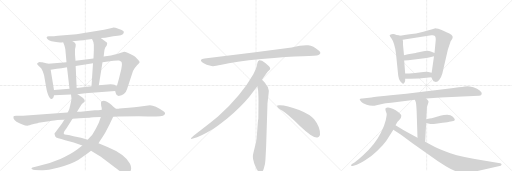
t = 0.00 s
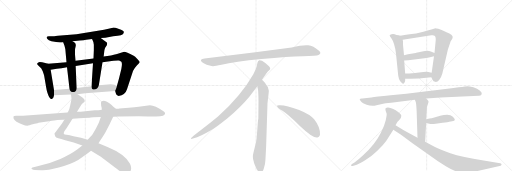
t = 3.68 s
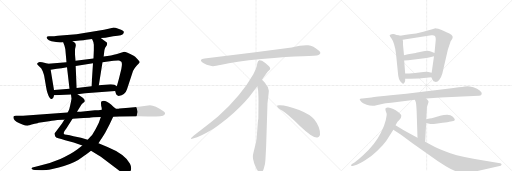
t = 7.37 s
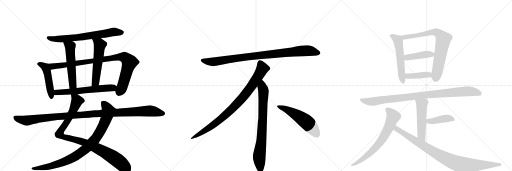
t = 11.05 s
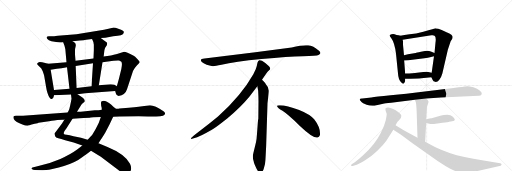
t = 14.73 s
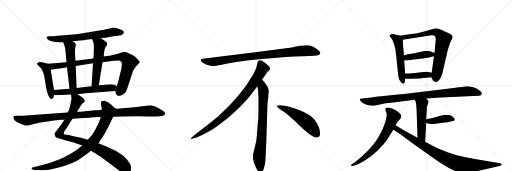
t = 18.41 s

The animated SVG that drew these frames (rendered in a browser with its animation timeline set to each time). Animation: 22 CSS @keyframes rules; one cycle of 18.41 s.

<svg version="1.1" viewBox="0 0 3072 1024" xmlns="http://www.w3.org/2000/svg">
  <g stroke="lightgray" stroke-dasharray="1,1" stroke-width="1" transform="scale(4, 4)">
    <line x1="0" y1="0" x2="256" y2="256"></line>
    <line x1="256" y1="0" x2="0" y2="256"></line>
    <line x1="128" y1="0" x2="128" y2="256"></line>
    <line x1="0" y1="128" x2="256" y2="128"></line>
    <line x1="256" y1="0" x2="512" y2="256"></line>
    <line x1="512" y1="0" x2="256" y2="256"></line>
    <line x1="384" y1="0" x2="384" y2="256"></line>
    <line x1="256" y1="128" x2="512" y2="128"></line>
    <line x1="512" y1="0" x2="768" y2="256"></line>
    <line x1="768" y1="0" x2="512" y2="256"></line>
    <line x1="640" y1="0" x2="640" y2="256"></line>
    <line x1="512" y1="128" x2="768" y2="128"></line>
  </g>
<g transform="scale(1, -1) translate(0, -850)">
   <style type="text/css">
    @keyframes keyframes0 {
      from {
       stroke: black;
       stroke-dashoffset: 704;
       stroke-width: 128;
       }
       70% {
       animation-timing-function: step-end;
       stroke: black;
       stroke-dashoffset: 0;
       stroke-width: 128;
       }
       to {
       stroke: black;
       stroke-width: 1024;
       }
       }
       #make-me-a-hanzi-animation-0 {
         animation: keyframes0 0.822917s both;
         animation-delay: 0.000000s;
         animation-timing-function: linear;
       }
    @keyframes keyframes1 {
      from {
       stroke: black;
       stroke-dashoffset: 484;
       stroke-width: 128;
       }
       61% {
       animation-timing-function: step-end;
       stroke: black;
       stroke-dashoffset: 0;
       stroke-width: 128;
       }
       to {
       stroke: black;
       stroke-width: 1024;
       }
       }
       #make-me-a-hanzi-animation-1 {
         animation: keyframes1 0.643880s both;
         animation-delay: 0.822917s;
         animation-timing-function: linear;
       }
    @keyframes keyframes2 {
      from {
       stroke: black;
       stroke-dashoffset: 952;
       stroke-width: 128;
       }
       76% {
       animation-timing-function: step-end;
       stroke: black;
       stroke-dashoffset: 0;
       stroke-width: 128;
       }
       to {
       stroke: black;
       stroke-width: 1024;
       }
       }
       #make-me-a-hanzi-animation-2 {
         animation: keyframes2 1.024740s both;
         animation-delay: 1.466797s;
         animation-timing-function: linear;
       }
    @keyframes keyframes3 {
      from {
       stroke: black;
       stroke-dashoffset: 546;
       stroke-width: 128;
       }
       64% {
       animation-timing-function: step-end;
       stroke: black;
       stroke-dashoffset: 0;
       stroke-width: 128;
       }
       to {
       stroke: black;
       stroke-width: 1024;
       }
       }
       #make-me-a-hanzi-animation-3 {
         animation: keyframes3 0.694336s both;
         animation-delay: 2.491536s;
         animation-timing-function: linear;
       }
    @keyframes keyframes4 {
      from {
       stroke: black;
       stroke-dashoffset: 557;
       stroke-width: 128;
       }
       64% {
       animation-timing-function: step-end;
       stroke: black;
       stroke-dashoffset: 0;
       stroke-width: 128;
       }
       to {
       stroke: black;
       stroke-width: 1024;
       }
       }
       #make-me-a-hanzi-animation-4 {
         animation: keyframes4 0.703288s both;
         animation-delay: 3.185872s;
         animation-timing-function: linear;
       }
    @keyframes keyframes5 {
      from {
       stroke: black;
       stroke-dashoffset: 622;
       stroke-width: 128;
       }
       67% {
       animation-timing-function: step-end;
       stroke: black;
       stroke-dashoffset: 0;
       stroke-width: 128;
       }
       to {
       stroke: black;
       stroke-width: 1024;
       }
       }
       #make-me-a-hanzi-animation-5 {
         animation: keyframes5 0.756185s both;
         animation-delay: 3.889160s;
         animation-timing-function: linear;
       }
    @keyframes keyframes6 {
      from {
       stroke: black;
       stroke-dashoffset: 987;
       stroke-width: 128;
       }
       76% {
       animation-timing-function: step-end;
       stroke: black;
       stroke-dashoffset: 0;
       stroke-width: 128;
       }
       to {
       stroke: black;
       stroke-width: 1024;
       }
       }
       #make-me-a-hanzi-animation-6 {
         animation: keyframes6 1.053223s both;
         animation-delay: 4.645345s;
         animation-timing-function: linear;
       }
    @keyframes keyframes7 {
      from {
       stroke: black;
       stroke-dashoffset: 935;
       stroke-width: 128;
       }
       75% {
       animation-timing-function: step-end;
       stroke: black;
       stroke-dashoffset: 0;
       stroke-width: 128;
       }
       to {
       stroke: black;
       stroke-width: 1024;
       }
       }
       #make-me-a-hanzi-animation-7 {
         animation: keyframes7 1.010905s both;
         animation-delay: 5.698568s;
         animation-timing-function: linear;
       }
    @keyframes keyframes8 {
      from {
       stroke: black;
       stroke-dashoffset: 1150;
       stroke-width: 128;
       }
       79% {
       animation-timing-function: step-end;
       stroke: black;
       stroke-dashoffset: 0;
       stroke-width: 128;
       }
       to {
       stroke: black;
       stroke-width: 1024;
       }
       }
       #make-me-a-hanzi-animation-8 {
         animation: keyframes8 1.185872s both;
         animation-delay: 6.709473s;
         animation-timing-function: linear;
       }
    @keyframes keyframes9 {
      from {
       stroke: black;
       stroke-dashoffset: 952;
       stroke-width: 128;
       }
       76% {
       animation-timing-function: step-end;
       stroke: black;
       stroke-dashoffset: 0;
       stroke-width: 128;
       }
       to {
       stroke: black;
       stroke-width: 1024;
       }
       }
       #make-me-a-hanzi-animation-9 {
         animation: keyframes9 1.024740s both;
         animation-delay: 7.895345s;
         animation-timing-function: linear;
       }
    @keyframes keyframes10 {
      from {
       stroke: black;
       stroke-dashoffset: 897;
       stroke-width: 128;
       }
       74% {
       animation-timing-function: step-end;
       stroke: black;
       stroke-dashoffset: 0;
       stroke-width: 128;
       }
       to {
       stroke: black;
       stroke-width: 1024;
       }
       }
       #make-me-a-hanzi-animation-10 {
         animation: keyframes10 0.979980s both;
         animation-delay: 8.920085s;
         animation-timing-function: linear;
       }
    @keyframes keyframes11 {
      from {
       stroke: black;
       stroke-dashoffset: 792;
       stroke-width: 128;
       }
       72% {
       animation-timing-function: step-end;
       stroke: black;
       stroke-dashoffset: 0;
       stroke-width: 128;
       }
       to {
       stroke: black;
       stroke-width: 1024;
       }
       }
       #make-me-a-hanzi-animation-11 {
         animation: keyframes11 0.894531s both;
         animation-delay: 9.900065s;
         animation-timing-function: linear;
       }
    @keyframes keyframes12 {
      from {
       stroke: black;
       stroke-dashoffset: 548;
       stroke-width: 128;
       }
       64% {
       animation-timing-function: step-end;
       stroke: black;
       stroke-dashoffset: 0;
       stroke-width: 128;
       }
       to {
       stroke: black;
       stroke-width: 1024;
       }
       }
       #make-me-a-hanzi-animation-12 {
         animation: keyframes12 0.695964s both;
         animation-delay: 10.794596s;
         animation-timing-function: linear;
       }
    @keyframes keyframes13 {
      from {
       stroke: black;
       stroke-dashoffset: 558;
       stroke-width: 128;
       }
       64% {
       animation-timing-function: step-end;
       stroke: black;
       stroke-dashoffset: 0;
       stroke-width: 128;
       }
       to {
       stroke: black;
       stroke-width: 1024;
       }
       }
       #make-me-a-hanzi-animation-13 {
         animation: keyframes13 0.704102s both;
         animation-delay: 11.490560s;
         animation-timing-function: linear;
       }
    @keyframes keyframes14 {
      from {
       stroke: black;
       stroke-dashoffset: 778;
       stroke-width: 128;
       }
       72% {
       animation-timing-function: step-end;
       stroke: black;
       stroke-dashoffset: 0;
       stroke-width: 128;
       }
       to {
       stroke: black;
       stroke-width: 1024;
       }
       }
       #make-me-a-hanzi-animation-14 {
         animation: keyframes14 0.883138s both;
         animation-delay: 12.194661s;
         animation-timing-function: linear;
       }
    @keyframes keyframes15 {
      from {
       stroke: black;
       stroke-dashoffset: 430;
       stroke-width: 128;
       }
       58% {
       animation-timing-function: step-end;
       stroke: black;
       stroke-dashoffset: 0;
       stroke-width: 128;
       }
       to {
       stroke: black;
       stroke-width: 1024;
       }
       }
       #make-me-a-hanzi-animation-15 {
         animation: keyframes15 0.599935s both;
         animation-delay: 13.077799s;
         animation-timing-function: linear;
       }
    @keyframes keyframes16 {
      from {
       stroke: black;
       stroke-dashoffset: 408;
       stroke-width: 128;
       }
       57% {
       animation-timing-function: step-end;
       stroke: black;
       stroke-dashoffset: 0;
       stroke-width: 128;
       }
       to {
       stroke: black;
       stroke-width: 1024;
       }
       }
       #make-me-a-hanzi-animation-16 {
         animation: keyframes16 0.582031s both;
         animation-delay: 13.677734s;
         animation-timing-function: linear;
       }
    @keyframes keyframes17 {
      from {
       stroke: black;
       stroke-dashoffset: 974;
       stroke-width: 128;
       }
       76% {
       animation-timing-function: step-end;
       stroke: black;
       stroke-dashoffset: 0;
       stroke-width: 128;
       }
       to {
       stroke: black;
       stroke-width: 1024;
       }
       }
       #make-me-a-hanzi-animation-17 {
         animation: keyframes17 1.042643s both;
         animation-delay: 14.259766s;
         animation-timing-function: linear;
       }
    @keyframes keyframes18 {
      from {
       stroke: black;
       stroke-dashoffset: 521;
       stroke-width: 128;
       }
       63% {
       animation-timing-function: step-end;
       stroke: black;
       stroke-dashoffset: 0;
       stroke-width: 128;
       }
       to {
       stroke: black;
       stroke-width: 1024;
       }
       }
       #make-me-a-hanzi-animation-18 {
         animation: keyframes18 0.673991s both;
         animation-delay: 15.302409s;
         animation-timing-function: linear;
       }
    @keyframes keyframes19 {
      from {
       stroke: black;
       stroke-dashoffset: 418;
       stroke-width: 128;
       }
       58% {
       animation-timing-function: step-end;
       stroke: black;
       stroke-dashoffset: 0;
       stroke-width: 128;
       }
       to {
       stroke: black;
       stroke-width: 1024;
       }
       }
       #make-me-a-hanzi-animation-19 {
         animation: keyframes19 0.590169s both;
         animation-delay: 15.976400s;
         animation-timing-function: linear;
       }
    @keyframes keyframes20 {
      from {
       stroke: black;
       stroke-dashoffset: 707;
       stroke-width: 128;
       }
       70% {
       animation-timing-function: step-end;
       stroke: black;
       stroke-dashoffset: 0;
       stroke-width: 128;
       }
       to {
       stroke: black;
       stroke-width: 1024;
       }
       }
       #make-me-a-hanzi-animation-20 {
         animation: keyframes20 0.825358s both;
         animation-delay: 16.566569s;
         animation-timing-function: linear;
       }
    @keyframes keyframes21 {
      from {
       stroke: black;
       stroke-dashoffset: 947;
       stroke-width: 128;
       }
       76% {
       animation-timing-function: step-end;
       stroke: black;
       stroke-dashoffset: 0;
       stroke-width: 128;
       }
       to {
       stroke: black;
       stroke-width: 1024;
       }
       }
       #make-me-a-hanzi-animation-21 {
         animation: keyframes21 1.020671s both;
         animation-delay: 17.391927s;
         animation-timing-function: linear;
       }
</style>
<path d="M 604 623 L 632 625 L 679 633 L 706 636 Q 729 640 737 646 Q 744 653 743 660 Q 742 667 714 677 L 693 684 Q 680 686 677 685 L 651 678 L 624 672 L 459 646 L 347 637 Q 320 634 314 634 L 293 633 Q 282 632 280 628 Q 279 625 284.5 617 Q 290 609 309 603 Q 354 593 379 598 L 435 604 L 479 608 Q 503 609 517 612 L 552 617 L 604 623 Z" fill="lightgray"></path> 
<path d="M 289 469 L 253 478 Q 244 478 239 479 Q 233 479 228 475 Q 222 471 222 467 L 231 457 Q 245 444 247 442 Q 256 426 257 422 L 261 410 Q 264 401 265 396 L 278 321 Q 279 311 285 293 Q 291 274 298 265 Q 304 255 311 257 Q 318 259 321 267 L 324 280 L 324 311 L 304 433 C 299 463 298 467 289 469 Z" fill="lightgray"></path> 
<path d="M 691 305 L 695 291 Q 696 284 700 282 Q 705 274 717 276 Q 729 277 743 287 Q 757 297 762 315 L 798 425 Q 806 442 821 458 Q 836 473 838 478 Q 839 482 824 497 Q 809 512 802 516 Q 757 541 745 541 Q 691 523 683 523 L 666 518 L 622 512 L 561 500 L 453 486 L 399 478 L 289 469 C 259 467 274 429 304 433 L 341 438 Q 367 441 402 447 L 454 455 L 558 471 L 615 477 L 681 487 Q 707 489 714 488 Q 720 487 728 480 Q 735 472 728 437 L 714 380 L 701 334 C 693 305 690 308 691 305 Z" fill="lightgray"></path> 
<path d="M 379 598 L 387 577 Q 391 561 392 556 L 399 478 L 402 447 L 417 319 C 420 289 461 293 460 323 L 454 455 L 453 486 L 450 524 L 450 545 Q 450 561 454 574 Q 457 586 449 594 L 435 604 C 411 621 368 626 379 598 Z" fill="lightgray"></path> 
<path d="M 622 512 L 626 546 Q 628 558 631 564 L 641 580 Q 643 588 643 592 Q 643 596 635 601 Q 627 606 604 623 C 580 641 539 644 552 617 L 557 607 Q 561 600 563 583 L 563 550 L 561 500 L 558 471 L 549 333 C 547 303 588 310 593 340 L 615 477 L 622 512 Z" fill="lightgray"></path> 
<path d="M 465 286 L 511 292 L 691 305 C 721 307 727 319 701 334 L 687 342 Q 680 346 664 346 L 629 342 L 593 340 L 549 333 L 460 323 L 417 319 L 324 311 C 294 308 294 279 324 280 L 426 284 L 465 286 Z" fill="lightgray"></path> 
<path d="M 387 134 L 372 110 L 335 61 Q 326 52 327 48 Q 328 44 331 34 Q 334 24 350 22 Q 365 19 391 10 L 442 -4 L 494 -22 L 546 -54 L 605 -90 L 718 -175 Q 742 -190 758 -190 Q 785 -190 787 -159 Q 787 -145 780 -131 Q 748 -73 645 -31 L 591 -8 L 526 13 L 486 24 L 441 33 Q 416 40 400 42 Q 384 43 383 48 Q 381 53 387 65 L 399 82 L 435 138 L 462 180 L 489 224 Q 497 232 502 236 Q 507 240 508 244 Q 509 247 505 255 Q 500 263 488 271 L 465 286 C 440 302 423 314 426 284 L 429 258 Q 429 257 426 242 L 421 218 L 417 202 Q 417 198 406 176 L 387 134 Z" fill="lightgray"></path> 
<path d="M 494 -22 L 465 -45 Q 425 -75 362 -103 Q 299 -130 236 -144 L 207 -151 Q 191 -154 189 -159 Q 187 -167 209 -169 L 245 -170 Q 272 -171 294 -168 Q 315 -164 384 -145 Q 453 -125 497 -90 Q 511 -81 546 -54 L 591 -8 L 607 17 Q 613 24 632 56 L 657 104 L 679 151 C 692 178 699 194 695 198 L 684 208 Q 681 209 668 222 Q 639 247 621 247 Q 608 244 607 240 Q 605 236 607 217 Q 611 206 611 192 L 605 149 L 595 120 Q 591 108 574 77 Q 556 45 550 38 Q 544 31 526 13 L 494 -22 Z" fill="lightgray"></path> 
<path d="M 384 174 L 138 157 L 96 156 Q 82 156 81 152 Q 75 130 117 112 Q 127 108 138.5 102 Q 150 96 165 96 Q 167 97 208 108 L 225 112 Q 230 114 231 114 L 294 124 Q 331 130 343 131 L 375 133 Q 384 133 387 134 L 435 138 L 456 140 Q 477 142 501 143 L 538 145 Q 541 146 560 148 L 605 149 L 679 151 L 718 152 L 832 154 L 888 152 L 925 152 Q 962 151 978 156 Q 1000 169 983 182 Q 929 220 900 220 L 832 210 Q 809 207 773 204 L 716 200 Q 712 198 706 198 L 695 198 L 611 192 L 591 190 L 569 189 L 484 181 Q 481 180 462 180 L 406 176 L 384 174 Z" fill="lightgray"></path> 
<path d="M 1750 566 L 1532 537 L 1227 500 Q 1194 497 1211 479 Q 1219 472 1240 463 Q 1268 455 1277 454 Q 1287 453 1329 462 Q 1407 481 1569 497 Q 1731 512 1816 514 Q 1901 516 1911 521 Q 1933 531 1912 548 Q 1880 575 1849 579 Q 1819 583 1750 566 Z" fill="lightgray"></path> 
<path d="M 1572 372 Q 1600 415 1607 422 L 1618 432 Q 1621 435 1621 441 Q 1621 446 1614 454 Q 1596 471 1572 486 Q 1561 491 1557 490 L 1552 487 Q 1550 486 1548 482 Q 1546 477 1545 476 L 1541 456 Q 1538 437 1520 406 Q 1448 278 1308 152 Q 1259 111 1204 70 Q 1150 29 1148 24 Q 1141 14 1158 20 L 1183 28 Q 1203 33 1271 72 Q 1292 83 1365 141 Q 1446 209 1496 270 L 1544 334 L 1572 372 Z" fill="lightgray"></path> 
<path d="M 1597 -24 L 1605 232 L 1611 284 Q 1613 300 1613 307 Q 1613 328 1595 346 Q 1593 351 1572 372 C 1551 394 1539 364 1544 334 L 1549 306 Q 1551 265 1551 244 L 1550 138 Q 1548 132 1546 102 L 1542 49 Q 1540 16 1536 -2 L 1521 -64 Q 1513 -92 1522 -117 L 1524 -126 Q 1526 -132 1538 -159 Q 1551 -186 1563 -185 Q 1575 -184 1582 -163 L 1590 -133 Q 1593 -110 1594 -82 L 1597 -24 Z" fill="lightgray"></path> 
<path d="M 1662 215 Q 1665 204 1695 186 Q 1725 167 1801 94 Q 1878 21 1905 26 Q 1915 27 1920 41 Q 1924 85 1885 135 Q 1860 165 1795 191 Q 1712 222 1674 219 Q 1661 219 1662 215 Z" fill="lightgray"></path> 
<path d="M 2402 636 L 2392 639 Q 2379 642 2368 646 Q 2358 649 2349 646 Q 2340 643 2338 639 Q 2336 635 2348 622 Q 2368 595 2376 529 L 2388 410 Q 2390 374 2407 357 Q 2419 341 2427 356 Q 2431 362 2431 368 L 2431 378 L 2431 410 L 2425 488 L 2424 519 L 2418 582 L 2418 602 L 2416 612 C 2412 633 2412 633 2402 636 Z" fill="lightgray"></path> 
<path d="M 2588 387 L 2597 369 Q 2599 361 2611 360 Q 2624 358 2635 371 Q 2647 384 2654 410 L 2687 552 L 2704 604 L 2712 616 Q 2716 622 2716 631 Q 2714 638 2708 643 Q 2699 650 2679 658 Q 2662 667 2650 671 L 2630 678 Q 2615 682 2613 682 Q 2611 682 2540 661 Q 2494 649 2458 645 Q 2423 640 2402 636 C 2372 631 2386 607 2416 612 L 2588 639 Q 2603 641 2607 637 Q 2618 630 2613 596 L 2607 533 L 2604 514 L 2590 414 C 2587 390 2587 390 2588 387 Z" fill="lightgray"></path> 
<path d="M 2607 533 L 2585 542 Q 2574 546 2564 546 Q 2554 546 2526 540 Q 2498 533 2494 533 L 2448 525 L 2424 519 C 2395 512 2395 486 2425 488 L 2450 490 L 2546 502 Q 2572 506 2580 508 L 2604 514 C 2633 521 2635 522 2607 533 Z" fill="lightgray"></path> 
<path d="M 2513 380 L 2588 387 C 2618 390 2619 407 2590 414 L 2570 419 Q 2562 421 2540 419 L 2502 415 Q 2482 412 2431 410 C 2401 409 2401 377 2431 378 L 2462 379 L 2513 380 Z" fill="lightgray"></path> 
<path d="M 2644 266 L 2873 277 Q 2885 277 2890 286 Q 2895 294 2880 307 Q 2865 319 2840 327 Q 2815 334 2806 334 Q 2797 334 2752 327 Q 2707 320 2672 317 L 2536 300 Q 2436 287 2344 279 Q 2253 270 2228 266 L 2174 260 Q 2150 261 2163 246 Q 2167 237 2179 232 L 2200 222 L 2217 218 L 2236 216 Q 2246 216 2259 220 L 2299 228 Q 2308 230 2347 234 L 2489 252 L 2557 260 L 2644 266 Z" fill="lightgray"></path> 
<path d="M 2489 252 L 2494 241 Q 2498 230 2500 180 L 2505 25 C 2506 -5 2549 -30 2551 0 L 2557 113 L 2557 136 L 2561 192 Q 2561 208 2562 210 L 2568 229 Q 2572 237 2571 243 Q 2570 248 2557 260 C 2536 281 2477 279 2489 252 Z" fill="lightgray"></path> 
<path d="M 2557 113 L 2576 109 Q 2586 106 2614 109 L 2656 114 Q 2690 118 2695 120 L 2713 123 Q 2729 126 2729 132 Q 2729 137 2717 150 Q 2705 162 2683 162 Q 2662 162 2647 158 L 2590 142 Q 2586 143 2557 136 C 2528 129 2528 119 2557 113 Z" fill="lightgray"></path> 
<path d="M 2373 100 L 2385 120 Q 2386 122 2397 133 Q 2408 143 2408 156 Q 2408 168 2374 190 Q 2327 214 2314 201 Q 2312 199 2313 190 L 2320 168 Q 2321 159 2314 128 Q 2307 97 2286 56 Q 2252 -15 2177 -82 Q 2147 -110 2129 -122 L 2110 -134 Q 2106 -139 2107 -143 Q 2108 -147 2116 -145 L 2141 -137 Q 2157 -131 2193 -109 Q 2229 -87 2264 -53 Q 2300 -19 2318 7 L 2360 73 L 2373 100 Z" fill="lightgray"></path> 
<path d="M 2505 25 L 2425 68 L 2373 100 C 2347 116 2335 90 2360 73 L 2404 44 L 2477 -10 L 2628 -116 L 2675 -146 Q 2740 -185 2777 -187 Q 2795 -188 2843 -180 L 3004 -144 Q 3008 -142 3009 -136 Q 3011 -130 3001 -128 L 2902 -112 Q 2772 -91 2702 -68 Q 2633 -45 2607 -30 L 2551 0 L 2505 25 Z" fill="lightgray"></path> 
      <clipPath id="make-me-a-hanzi-clip-0">
      <path d="M 604 623 L 632 625 L 679 633 L 706 636 Q 729 640 737 646 Q 744 653 743 660 Q 742 667 714 677 L 693 684 Q 680 686 677 685 L 651 678 L 624 672 L 459 646 L 347 637 Q 320 634 314 634 L 293 633 Q 282 632 280 628 Q 279 625 284.5 617 Q 290 609 309 603 Q 354 593 379 598 L 435 604 L 479 608 Q 503 609 517 612 L 552 617 L 604 623 Z" fill="lightgray"></path>
      </clipPath>
      <path clip-path="url(#make-me-a-hanzi-clip-0)" d="M 289 625 L 306 618 L 350 616 L 470 627 L 677 659 L 733 656 " fill="none" id="make-me-a-hanzi-animation-0" stroke-dasharray="576 1152" stroke-linecap="round"></path>

      <clipPath id="make-me-a-hanzi-clip-1">
      <path d="M 289 469 L 253 478 Q 244 478 239 479 Q 233 479 228 475 Q 222 471 222 467 L 231 457 Q 245 444 247 442 Q 256 426 257 422 L 261 410 Q 264 401 265 396 L 278 321 Q 279 311 285 293 Q 291 274 298 265 Q 304 255 311 257 Q 318 259 321 267 L 324 280 L 324 311 L 304 433 C 299 463 298 467 289 469 Z" fill="lightgray"></path>
      </clipPath>
      <path clip-path="url(#make-me-a-hanzi-clip-1)" d="M 231 466 L 266 453 L 280 430 L 309 269 " fill="none" id="make-me-a-hanzi-animation-1" stroke-dasharray="356 712" stroke-linecap="round"></path>

      <clipPath id="make-me-a-hanzi-clip-2">
      <path d="M 691 305 L 695 291 Q 696 284 700 282 Q 705 274 717 276 Q 729 277 743 287 Q 757 297 762 315 L 798 425 Q 806 442 821 458 Q 836 473 838 478 Q 839 482 824 497 Q 809 512 802 516 Q 757 541 745 541 Q 691 523 683 523 L 666 518 L 622 512 L 561 500 L 453 486 L 399 478 L 289 469 C 259 467 274 429 304 433 L 341 438 Q 367 441 402 447 L 454 455 L 558 471 L 615 477 L 681 487 Q 707 489 714 488 Q 720 487 728 480 Q 735 472 728 437 L 714 380 L 701 334 C 693 305 690 308 691 305 Z" fill="lightgray"></path>
      </clipPath>
      <path clip-path="url(#make-me-a-hanzi-clip-2)" d="M 297 465 L 320 453 L 711 509 L 747 506 L 777 477 L 734 332 L 713 291 " fill="none" id="make-me-a-hanzi-animation-2" stroke-dasharray="824 1648" stroke-linecap="round"></path>

      <clipPath id="make-me-a-hanzi-clip-3">
      <path d="M 379 598 L 387 577 Q 391 561 392 556 L 399 478 L 402 447 L 417 319 C 420 289 461 293 460 323 L 454 455 L 453 486 L 450 524 L 450 545 Q 450 561 454 574 Q 457 586 449 594 L 435 604 C 411 621 368 626 379 598 Z" fill="lightgray"></path>
      </clipPath>
      <path clip-path="url(#make-me-a-hanzi-clip-3)" d="M 386 595 L 421 567 L 436 343 L 423 327 " fill="none" id="make-me-a-hanzi-animation-3" stroke-dasharray="418 836" stroke-linecap="round"></path>

      <clipPath id="make-me-a-hanzi-clip-4">
      <path d="M 622 512 L 626 546 Q 628 558 631 564 L 641 580 Q 643 588 643 592 Q 643 596 635 601 Q 627 606 604 623 C 580 641 539 644 552 617 L 557 607 Q 561 600 563 583 L 563 550 L 561 500 L 558 471 L 549 333 C 547 303 588 310 593 340 L 615 477 L 622 512 Z" fill="lightgray"></path>
      </clipPath>
      <path clip-path="url(#make-me-a-hanzi-clip-4)" d="M 559 614 L 599 582 L 575 366 L 555 340 " fill="none" id="make-me-a-hanzi-animation-4" stroke-dasharray="429 858" stroke-linecap="round"></path>

      <clipPath id="make-me-a-hanzi-clip-5">
      <path d="M 465 286 L 511 292 L 691 305 C 721 307 727 319 701 334 L 687 342 Q 680 346 664 346 L 629 342 L 593 340 L 549 333 L 460 323 L 417 319 L 324 311 C 294 308 294 279 324 280 L 426 284 L 465 286 Z" fill="lightgray"></path>
      </clipPath>
      <path clip-path="url(#make-me-a-hanzi-clip-5)" d="M 331 288 L 349 298 L 693 329 " fill="none" id="make-me-a-hanzi-animation-5" stroke-dasharray="494 988" stroke-linecap="round"></path>

      <clipPath id="make-me-a-hanzi-clip-6">
      <path d="M 387 134 L 372 110 L 335 61 Q 326 52 327 48 Q 328 44 331 34 Q 334 24 350 22 Q 365 19 391 10 L 442 -4 L 494 -22 L 546 -54 L 605 -90 L 718 -175 Q 742 -190 758 -190 Q 785 -190 787 -159 Q 787 -145 780 -131 Q 748 -73 645 -31 L 591 -8 L 526 13 L 486 24 L 441 33 Q 416 40 400 42 Q 384 43 383 48 Q 381 53 387 65 L 399 82 L 435 138 L 462 180 L 489 224 Q 497 232 502 236 Q 507 240 508 244 Q 509 247 505 255 Q 500 263 488 271 L 465 286 C 440 302 423 314 426 284 L 429 258 Q 429 257 426 242 L 421 218 L 417 202 Q 417 198 406 176 L 387 134 Z" fill="lightgray"></path>
      </clipPath>
      <path clip-path="url(#make-me-a-hanzi-clip-6)" d="M 433 278 L 462 247 L 427 166 L 358 53 L 360 42 L 391 27 L 501 -1 L 612 -53 L 705 -111 L 760 -165 " fill="none" id="make-me-a-hanzi-animation-6" stroke-dasharray="859 1718" stroke-linecap="round"></path>

      <clipPath id="make-me-a-hanzi-clip-7">
      <path d="M 494 -22 L 465 -45 Q 425 -75 362 -103 Q 299 -130 236 -144 L 207 -151 Q 191 -154 189 -159 Q 187 -167 209 -169 L 245 -170 Q 272 -171 294 -168 Q 315 -164 384 -145 Q 453 -125 497 -90 Q 511 -81 546 -54 L 591 -8 L 607 17 Q 613 24 632 56 L 657 104 L 679 151 C 692 178 699 194 695 198 L 684 208 Q 681 209 668 222 Q 639 247 621 247 Q 608 244 607 240 Q 605 236 607 217 Q 611 206 611 192 L 605 149 L 595 120 Q 591 108 574 77 Q 556 45 550 38 Q 544 31 526 13 L 494 -22 Z" fill="lightgray"></path>
      </clipPath>
      <path clip-path="url(#make-me-a-hanzi-clip-7)" d="M 614 235 L 628 224 L 650 186 L 644 160 L 621 100 L 592 47 L 570 14 L 529 -29 L 452 -87 L 386 -119 L 286 -150 L 194 -160 " fill="none" id="make-me-a-hanzi-animation-7" stroke-dasharray="807 1614" stroke-linecap="round"></path>

      <clipPath id="make-me-a-hanzi-clip-8">
      <path d="M 384 174 L 138 157 L 96 156 Q 82 156 81 152 Q 75 130 117 112 Q 127 108 138.5 102 Q 150 96 165 96 Q 167 97 208 108 L 225 112 Q 230 114 231 114 L 294 124 Q 331 130 343 131 L 375 133 Q 384 133 387 134 L 435 138 L 456 140 Q 477 142 501 143 L 538 145 Q 541 146 560 148 L 605 149 L 679 151 L 718 152 L 832 154 L 888 152 L 925 152 Q 962 151 978 156 Q 1000 169 983 182 Q 929 220 900 220 L 832 210 Q 809 207 773 204 L 716 200 Q 712 198 706 198 L 695 198 L 611 192 L 591 190 L 569 189 L 484 181 Q 481 180 462 180 L 406 176 L 384 174 Z" fill="lightgray"></path>
      </clipPath>
      <path clip-path="url(#make-me-a-hanzi-clip-8)" d="M 90 147 L 103 139 L 160 127 L 332 151 L 619 172 L 898 186 L 976 170 " fill="none" id="make-me-a-hanzi-animation-8" stroke-dasharray="1022 2044" stroke-linecap="round"></path>

      <clipPath id="make-me-a-hanzi-clip-9">
      <path d="M 1750 566 L 1532 537 L 1227 500 Q 1194 497 1211 479 Q 1219 472 1240 463 Q 1268 455 1277 454 Q 1287 453 1329 462 Q 1407 481 1569 497 Q 1731 512 1816 514 Q 1901 516 1911 521 Q 1933 531 1912 548 Q 1880 575 1849 579 Q 1819 583 1750 566 Z" fill="lightgray"></path>
      </clipPath>
      <path clip-path="url(#make-me-a-hanzi-clip-9)" d="M 1219 489 L 1241 482 L 1298 482 L 1527 515 L 1810 546 L 1849 547 L 1909 535 " fill="none" id="make-me-a-hanzi-animation-9" stroke-dasharray="824 1648" stroke-linecap="round"></path>

      <clipPath id="make-me-a-hanzi-clip-10">
      <path d="M 1572 372 Q 1600 415 1607 422 L 1618 432 Q 1621 435 1621 441 Q 1621 446 1614 454 Q 1596 471 1572 486 Q 1561 491 1557 490 L 1552 487 Q 1550 486 1548 482 Q 1546 477 1545 476 L 1541 456 Q 1538 437 1520 406 Q 1448 278 1308 152 Q 1259 111 1204 70 Q 1150 29 1148 24 Q 1141 14 1158 20 L 1183 28 Q 1203 33 1271 72 Q 1292 83 1365 141 Q 1446 209 1496 270 L 1544 334 L 1572 372 Z" fill="lightgray"></path>
      </clipPath>
      <path clip-path="url(#make-me-a-hanzi-clip-10)" d="M 1562 477 L 1575 440 L 1571 431 L 1525 357 L 1445 252 L 1343 151 L 1288 107 L 1153 23 " fill="none" id="make-me-a-hanzi-animation-10" stroke-dasharray="769 1538" stroke-linecap="round"></path>

      <clipPath id="make-me-a-hanzi-clip-11">
      <path d="M 1597 -24 L 1605 232 L 1611 284 Q 1613 300 1613 307 Q 1613 328 1595 346 Q 1593 351 1572 372 C 1551 394 1539 364 1544 334 L 1549 306 Q 1551 265 1551 244 L 1550 138 Q 1548 132 1546 102 L 1542 49 Q 1540 16 1536 -2 L 1521 -64 Q 1513 -92 1522 -117 L 1524 -126 Q 1526 -132 1538 -159 Q 1551 -186 1563 -185 Q 1575 -184 1582 -163 L 1590 -133 Q 1593 -110 1594 -82 L 1597 -24 Z" fill="lightgray"></path>
      </clipPath>
      <path clip-path="url(#make-me-a-hanzi-clip-11)" d="M 1573 361 L 1574 327 L 1581 309 L 1577 150 L 1569 15 L 1555 -94 L 1563 -172 " fill="none" id="make-me-a-hanzi-animation-11" stroke-dasharray="664 1328" stroke-linecap="round"></path>

      <clipPath id="make-me-a-hanzi-clip-12">
      <path d="M 1662 215 Q 1665 204 1695 186 Q 1725 167 1801 94 Q 1878 21 1905 26 Q 1915 27 1920 41 Q 1924 85 1885 135 Q 1860 165 1795 191 Q 1712 222 1674 219 Q 1661 219 1662 215 Z" fill="lightgray"></path>
      </clipPath>
      <path clip-path="url(#make-me-a-hanzi-clip-12)" d="M 1669 214 L 1712 198 L 1817 136 L 1865 93 L 1901 45 " fill="none" id="make-me-a-hanzi-animation-12" stroke-dasharray="420 840" stroke-linecap="round"></path>

      <clipPath id="make-me-a-hanzi-clip-13">
      <path d="M 2402 636 L 2392 639 Q 2379 642 2368 646 Q 2358 649 2349 646 Q 2340 643 2338 639 Q 2336 635 2348 622 Q 2368 595 2376 529 L 2388 410 Q 2390 374 2407 357 Q 2419 341 2427 356 Q 2431 362 2431 368 L 2431 378 L 2431 410 L 2425 488 L 2424 519 L 2418 582 L 2418 602 L 2416 612 C 2412 633 2412 633 2402 636 Z" fill="lightgray"></path>
      </clipPath>
      <path clip-path="url(#make-me-a-hanzi-clip-13)" d="M 2347 638 L 2380 617 L 2390 602 L 2417 359 " fill="none" id="make-me-a-hanzi-animation-13" stroke-dasharray="430 860" stroke-linecap="round"></path>

      <clipPath id="make-me-a-hanzi-clip-14">
      <path d="M 2588 387 L 2597 369 Q 2599 361 2611 360 Q 2624 358 2635 371 Q 2647 384 2654 410 L 2687 552 L 2704 604 L 2712 616 Q 2716 622 2716 631 Q 2714 638 2708 643 Q 2699 650 2679 658 Q 2662 667 2650 671 L 2630 678 Q 2615 682 2613 682 Q 2611 682 2540 661 Q 2494 649 2458 645 Q 2423 640 2402 636 C 2372 631 2386 607 2416 612 L 2588 639 Q 2603 641 2607 637 Q 2618 630 2613 596 L 2607 533 L 2604 514 L 2590 414 C 2587 390 2587 390 2588 387 Z" fill="lightgray"></path>
      </clipPath>
      <path clip-path="url(#make-me-a-hanzi-clip-14)" d="M 2409 632 L 2423 626 L 2469 632 L 2598 659 L 2619 657 L 2645 638 L 2660 616 L 2625 424 L 2610 373 " fill="none" id="make-me-a-hanzi-animation-14" stroke-dasharray="650 1300" stroke-linecap="round"></path>

      <clipPath id="make-me-a-hanzi-clip-15">
      <path d="M 2607 533 L 2585 542 Q 2574 546 2564 546 Q 2554 546 2526 540 Q 2498 533 2494 533 L 2448 525 L 2424 519 C 2395 512 2395 486 2425 488 L 2450 490 L 2546 502 Q 2572 506 2580 508 L 2604 514 C 2633 521 2635 522 2607 533 Z" fill="lightgray"></path>
      </clipPath>
      <path clip-path="url(#make-me-a-hanzi-clip-15)" d="M 2431 496 L 2442 506 L 2459 510 L 2599 529 " fill="none" id="make-me-a-hanzi-animation-15" stroke-dasharray="302 604" stroke-linecap="round"></path>

      <clipPath id="make-me-a-hanzi-clip-16">
      <path d="M 2513 380 L 2588 387 C 2618 390 2619 407 2590 414 L 2570 419 Q 2562 421 2540 419 L 2502 415 Q 2482 412 2431 410 C 2401 409 2401 377 2431 378 L 2462 379 L 2513 380 Z" fill="lightgray"></path>
      </clipPath>
      <path clip-path="url(#make-me-a-hanzi-clip-16)" d="M 2439 383 L 2446 394 L 2571 402 L 2583 408 " fill="none" id="make-me-a-hanzi-animation-16" stroke-dasharray="280 560" stroke-linecap="round"></path>

      <clipPath id="make-me-a-hanzi-clip-17">
      <path d="M 2644 266 L 2873 277 Q 2885 277 2890 286 Q 2895 294 2880 307 Q 2865 319 2840 327 Q 2815 334 2806 334 Q 2797 334 2752 327 Q 2707 320 2672 317 L 2536 300 Q 2436 287 2344 279 Q 2253 270 2228 266 L 2174 260 Q 2150 261 2163 246 Q 2167 237 2179 232 L 2200 222 L 2217 218 L 2236 216 Q 2246 216 2259 220 L 2299 228 Q 2308 230 2347 234 L 2489 252 L 2557 260 L 2644 266 Z" fill="lightgray"></path>
      </clipPath>
      <path clip-path="url(#make-me-a-hanzi-clip-17)" d="M 2168 254 L 2191 244 L 2234 241 L 2531 279 L 2807 304 L 2879 291 " fill="none" id="make-me-a-hanzi-animation-17" stroke-dasharray="846 1692" stroke-linecap="round"></path>

      <clipPath id="make-me-a-hanzi-clip-18">
      <path d="M 2489 252 L 2494 241 Q 2498 230 2500 180 L 2505 25 C 2506 -5 2549 -30 2551 0 L 2557 113 L 2557 136 L 2561 192 Q 2561 208 2562 210 L 2568 229 Q 2572 237 2571 243 Q 2570 248 2557 260 C 2536 281 2477 279 2489 252 Z" fill="lightgray"></path>
      </clipPath>
      <path clip-path="url(#make-me-a-hanzi-clip-18)" d="M 2496 249 L 2531 223 L 2529 40 L 2548 7 " fill="none" id="make-me-a-hanzi-animation-18" stroke-dasharray="393 786" stroke-linecap="round"></path>

      <clipPath id="make-me-a-hanzi-clip-19">
      <path d="M 2557 113 L 2576 109 Q 2586 106 2614 109 L 2656 114 Q 2690 118 2695 120 L 2713 123 Q 2729 126 2729 132 Q 2729 137 2717 150 Q 2705 162 2683 162 Q 2662 162 2647 158 L 2590 142 Q 2586 143 2557 136 C 2528 129 2528 119 2557 113 Z" fill="lightgray"></path>
      </clipPath>
      <path clip-path="url(#make-me-a-hanzi-clip-19)" d="M 2563 119 L 2572 125 L 2677 140 L 2722 133 " fill="none" id="make-me-a-hanzi-animation-19" stroke-dasharray="290 580" stroke-linecap="round"></path>

      <clipPath id="make-me-a-hanzi-clip-20">
      <path d="M 2373 100 L 2385 120 Q 2386 122 2397 133 Q 2408 143 2408 156 Q 2408 168 2374 190 Q 2327 214 2314 201 Q 2312 199 2313 190 L 2320 168 Q 2321 159 2314 128 Q 2307 97 2286 56 Q 2252 -15 2177 -82 Q 2147 -110 2129 -122 L 2110 -134 Q 2106 -139 2107 -143 Q 2108 -147 2116 -145 L 2141 -137 Q 2157 -131 2193 -109 Q 2229 -87 2264 -53 Q 2300 -19 2318 7 L 2360 73 L 2373 100 Z" fill="lightgray"></path>
      </clipPath>
      <path clip-path="url(#make-me-a-hanzi-clip-20)" d="M 2322 195 L 2351 168 L 2359 152 L 2331 82 L 2301 27 L 2255 -33 L 2202 -84 L 2112 -140 " fill="none" id="make-me-a-hanzi-animation-20" stroke-dasharray="579 1158" stroke-linecap="round"></path>

      <clipPath id="make-me-a-hanzi-clip-21">
      <path d="M 2505 25 L 2425 68 L 2373 100 C 2347 116 2335 90 2360 73 L 2404 44 L 2477 -10 L 2628 -116 L 2675 -146 Q 2740 -185 2777 -187 Q 2795 -188 2843 -180 L 3004 -144 Q 3008 -142 3009 -136 Q 3011 -130 3001 -128 L 2902 -112 Q 2772 -91 2702 -68 Q 2633 -45 2607 -30 L 2551 0 L 2505 25 Z" fill="lightgray"></path>
      </clipPath>
      <path clip-path="url(#make-me-a-hanzi-clip-21)" d="M 2376 90 L 2379 78 L 2614 -69 L 2737 -127 L 2798 -140 L 3001 -136 " fill="none" id="make-me-a-hanzi-animation-21" stroke-dasharray="819 1638" stroke-linecap="round"></path>

</g>
</svg>
